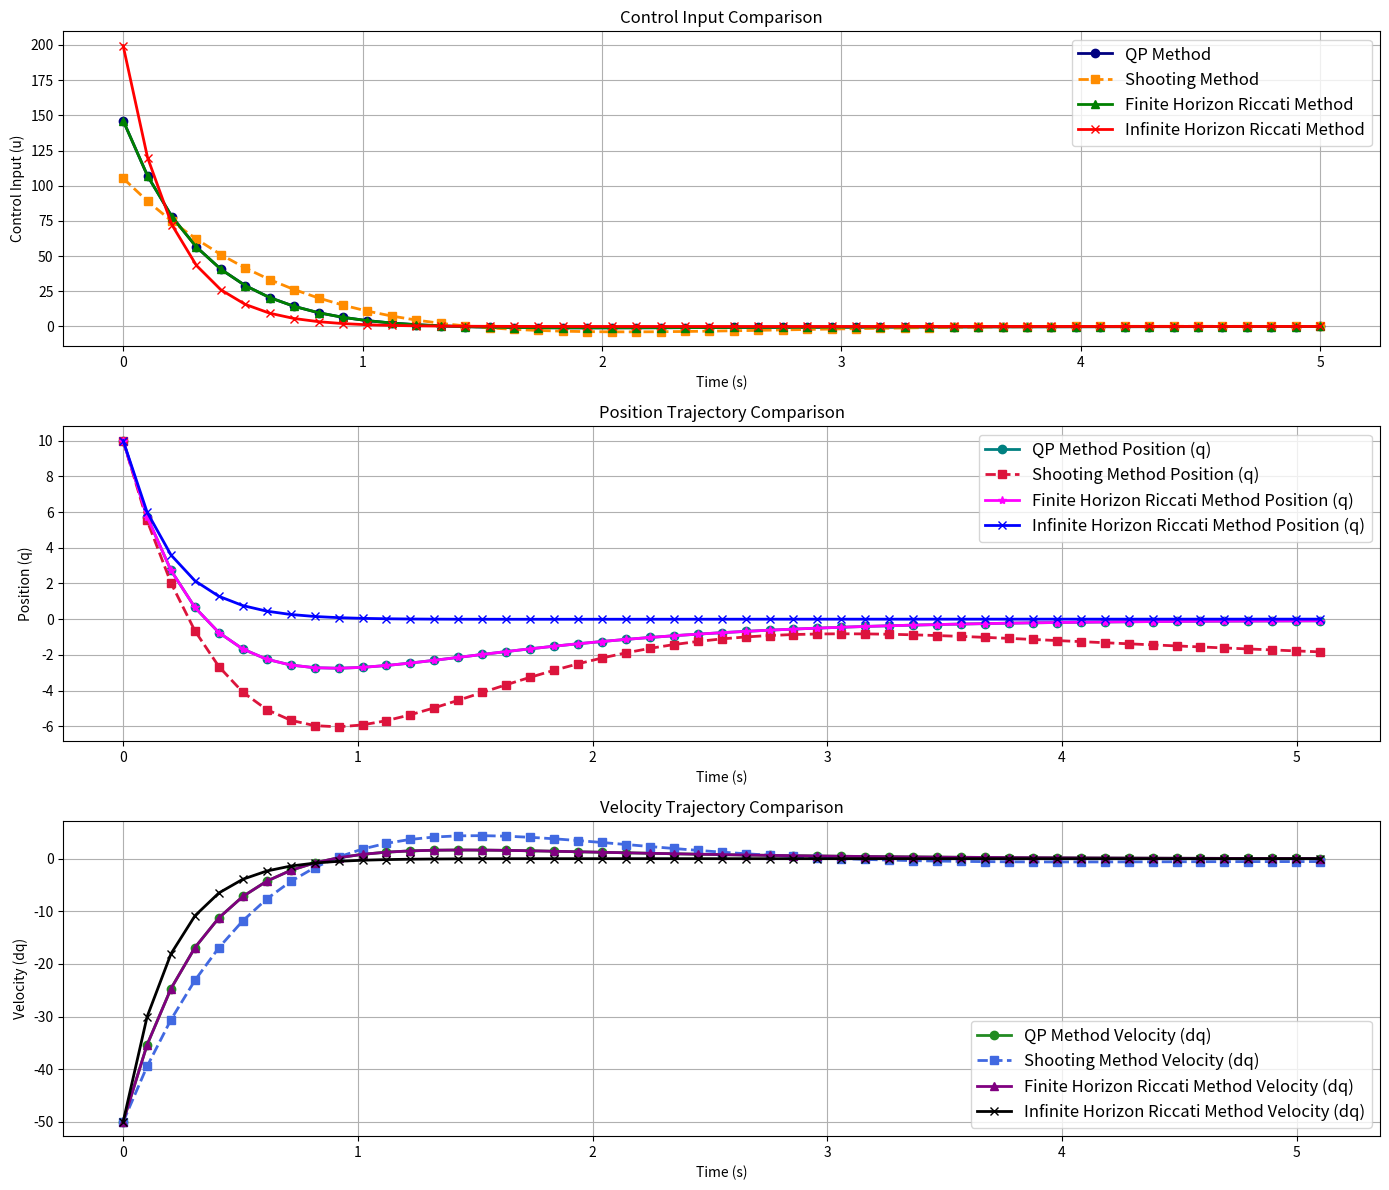
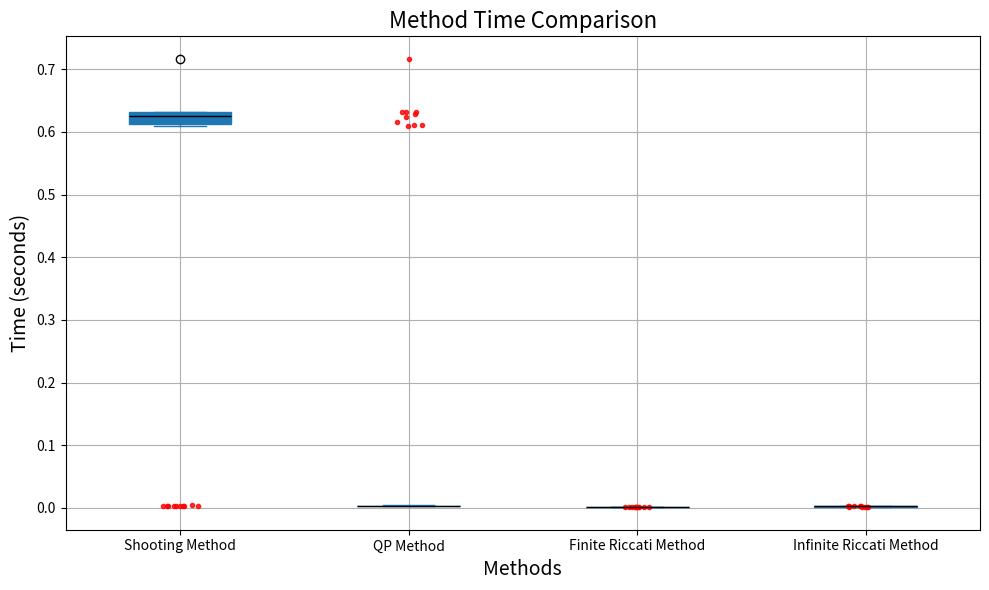

Recreate these plots in Python, in order.
import numpy as np
import matplotlib.pyplot as plt
from scipy.linalg import block_diag
import time

# 系统参数
h = 0.1
Tfinal = 5
N = int(Tfinal / h + 1)

A = np.array([[1, h], [0, 1]])
B = np.array([[0.5 * h ** 2], [h]])
n = A.shape[0]
m = B.shape[1]
x0 = np.array([10.0, -50])
xd = np.array([0, 0])
Q = np.eye(n) * 10
R = np.eye(m) * 1
Qn = np.eye(n) * 10

# 噪声参数
noise_mean = 0
noise_std_dev = 0.1


# QP方法
def qp_method():
    # 构建权重矩阵 H
    H = block_diag(R, *[block_diag(Q, R) for _ in range(N - 2)], Qn)

    # 构建Kronecker积部分
    I_N_minus_1 = np.eye(N - 1)
    block_B_I = np.hstack([B, -np.eye(n)])
    C = np.kron(I_N_minus_1, block_B_I)

    # 将A填入C的特定位置
    for k in range(1, N - 1):
        C[k * n:(k + 1) * n, (k * (n + m) - n):(k * (n + m))] = A

    # 构建向量d
    d = np.concatenate([-A @ x0, np.zeros(C.shape[0] - n)])

    # 构建KKT矩阵
    KKT_matrix = np.block([[H, C.T], [C, np.zeros((C.shape[0], C.shape[0]))]])

    # 构建KKT右端项
    KKT_rhs = np.concatenate([np.zeros(H.shape[0]), d])

    # 求解KKT系统
    solution = np.linalg.solve(KKT_matrix, KKT_rhs)

    # 初始化提取的控制输入和状态变量列表
    u = []
    x = []

    # 遍历 solution，交替提取 u 和 x
    for i in range(N - 1):
        u.append(solution[i * (n + m):(i * (n + m) + m)])
        x.append(solution[(i * (n + m) + m):(i + 1) * (n + m)])

    # 转换为 numpy 数组并调整形状
    u = np.array(u).reshape(N - 1, m)
    x = np.array(x).reshape(N - 1, n)

    # 还原初始状态
    x = np.vstack([x0, x])

    return u, x


# Shooting Method
def shooting_method(max_iter=100, tol=1e-3, line_search_tol=1e-2):
    # 仿真系统函数
    def simulate_system(x0, u):
        x = np.zeros((2, N))
        x[:, 0] = x0
        for k in range(N - 1):
            x[:, k + 1] = A @ x[:, k] + B.flatten() * u[k]
        return x

    # 计算目标函数值
    def cost(x, u):
        terminal_cost = 0.5 * (x[:, -1] - xd).T @ Qn @ (x[:, -1] - xd)
        running_cost = 0.5 * np.sum([(x[:, k] - xd).T @ Q @ (x[:, k] - xd) + u[k] ** 2 * R for k in range(len(u))])
        return terminal_cost + running_cost

    # 反向步骤：计算协状态和控制输入增量
    def backward_pass(x, u):
        λ = np.zeros((2, N))
        Δu = np.zeros(N - 1)
        λ[:, N - 1] = Qn @ (x[:, N - 1] - xd)
        for k in range(N - 2, -1, -1):
            Δu[k] = -(u[k] + (B.T @ λ[:, k + 1])[0] / R)
            λ[:, k] = Q @ (x[:, k] - xd) + A.T @ λ[:, k + 1]
        return λ, Δu

    # 初始化控制输入和状态轨迹
    u = np.zeros(N - 1)  # 初始猜测
    x = simulate_system(x0, u)  # 初始状态轨迹

    for _ in range(max_iter):
        λ, Δu = backward_pass(x, u)
        α = 0.8
        while True:
            u_new = u + α * Δu
            x_new = simulate_system(x0, u_new)
            cost_new = cost(x_new, u_new)
            cost_current = cost(x, u)
            if cost_new <= cost_current - line_search_tol * α * np.dot(Δu, Δu):
                break
            α *= 0.5  # 回溯
        u = u_new
        x = x_new
        if np.max(np.abs(Δu)) < tol:
            break

    return u, x


# Riccati Recursion Method
# 有限时域
def finite_time_domain_riccati_method():
    P = [None] * N
    K = [None] * (N - 1)

    P[-1] = Qn

    # 反向递推计算P和K矩阵
    for i in range(N - 2, -1, -1):
        P_i = P[i + 1]
        K_i = np.linalg.inv(R + B.T @ P_i @ B) @ (B.T @ P_i @ A)
        P[i] = Q + A.T @ P_i @ (A - B @ K_i)
        K[i] = K_i
        # print(f'k = {K_i}')

    x = np.zeros((n, N))
    u = np.zeros((m, N - 1))
    x[:, 0] = x0

    # 正向递推计算状态轨迹和控制输入序列
    for i in range(N - 1):
        u[:, i] = -K[i] @ x[:, i]  # 计算当前步的控制输入
        x[:, i + 1] = A @ x[:, i] + B @ u[:, i]  # 计算下一步的状态

    return u, x


# 无限时域
def infinite_horizon_riccati_method(tolerance=1e-9, max_iterations=1000):
    def iterative_riccati(tolerance, max_iterations):
        # 初始化P矩阵
        P = Q
        P_old = np.zeros_like(Q)
        iteration = 0

        while np.max(np.abs(P - P_old)) > tolerance and iteration < max_iterations:
            P_old = P
            K = np.linalg.inv(R + B.T @ P @ B) @ (B.T @ P @ A)
            P = Q + A.T @ P @ (A - B @ K)
            iteration += 1

        return P

    # 使用迭代方法求解黎卡提方程
    P = iterative_riccati(tolerance, max_iterations)

    # 计算反馈增益矩阵K
    K = np.linalg.inv(R) @ B.T @ P

    # 初始化状态和控制输入序列
    n = A.shape[0]
    m = B.shape[1]
    x = np.zeros((n, N))
    u = np.zeros((m, N - 1))
    x[:, 0] = x0

    # 正向递推计算状态轨迹和控制输入序列
    for i in range(N - 1):
        u[:, i] = -K @ x[:, i]  # 计算当前步的控制输入
        # noise = np.random.normal(noise_mean, noise_std_dev, n)
        # x[:, i + 1] = A @ x[:, i] + B @ u[:, i] + noise  # 计算下一步的状态
        x[:, i + 1] = A @ x[:, i] + B @ u[:, i]
    return u, x


# 运行各个方法
u_qp, x_qp = qp_method()
u_shooting, x_shooting = shooting_method()
u_riccati_finite, x_riccati_finite = finite_time_domain_riccati_method()
u_riccati_infinite, x_riccati_infinite = infinite_horizon_riccati_method()

# 可视化结果对比
t = np.linspace(0, (N - 1) * 0.1, N - 1)
t_full = np.linspace(0, N * 0.1, N)

plt.figure(figsize=(14, 12))

# 控制输入对比图
plt.subplot(3, 1, 1)
plt.plot(t, u_qp, label='QP Method', color='navy', marker='o', linestyle='-', linewidth=2, markersize=6)
plt.plot(t, u_shooting, label='Shooting Method', color='darkorange', marker='s', linestyle='--', linewidth=2,
         markersize=6)
plt.plot(t, u_riccati_finite.T, label='Finite Horizon Riccati Method', color='green', marker='^', linestyle='-',
         linewidth=2, markersize=6)
plt.plot(t, u_riccati_infinite.T, label='Infinite Horizon Riccati Method', color='red', marker='x', linestyle='-',
         linewidth=2, markersize=6)
plt.xlabel('Time (s)')
plt.ylabel('Control Input (u)')
plt.title('Control Input Comparison')
plt.legend(fontsize=12)
plt.grid(True)

# 状态轨迹对比图 - 位置 (q)
plt.subplot(3, 1, 2)
plt.plot(t_full, x_qp[:, 0], label='QP Method Position (q)', color='teal', marker='o', linestyle='-', linewidth=2,
         markersize=6)
plt.plot(t_full, x_shooting[0, :], label='Shooting Method Position (q)', color='crimson', marker='s', linestyle='--',
         linewidth=2, markersize=6)
plt.plot(t_full, x_riccati_finite[0, :], label='Finite Horizon Riccati Method Position (q)', color='magenta',
         marker='*', linestyle='-',
         linewidth=2, markersize=6)
plt.plot(t_full, x_riccati_infinite[0, :], label='Infinite Horizon Riccati Method Position (q)', color='blue',
         marker='x', linestyle='-',
         linewidth=2, markersize=6)
plt.xlabel('Time (s)')
plt.ylabel('Position (q)')
plt.title('Position Trajectory Comparison')
plt.legend(fontsize=12)
plt.grid(True)

# 状态轨迹对比图 - 速度 (dq)
plt.subplot(3, 1, 3)
plt.plot(t_full, x_qp[:, 1], label='QP Method Velocity (dq)', color='forestgreen', marker='o', linestyle='-',
         linewidth=2, markersize=6)
plt.plot(t_full, x_shooting[1, :], label='Shooting Method Velocity (dq)', color='royalblue', marker='s', linestyle='--',
         linewidth=2, markersize=6)
plt.plot(t_full, x_riccati_finite[1, :], label='Finite Horizon Riccati Method Velocity (dq)', color='purple',
         marker='^', linestyle='-',
         linewidth=2, markersize=6)
plt.plot(t_full, x_riccati_infinite[1, :], label='Infinite Horizon Riccati Method Velocity (dq)', color='black',
         marker='x', linestyle='-',
         linewidth=2, markersize=6)
plt.xlabel('Time (s)')
plt.ylabel('Velocity (dq)')
plt.title('Velocity Trajectory Comparison')
plt.legend(fontsize=12)
plt.grid(True)
plt.tight_layout()
# plt.savefig('result.png')

# 运行多次以获取时间分布
qp_times = []
shooting_times = []
riccati_finite_times = []
riccati_infinite_times = []

for _ in range(10):
    start_time = time.time()
    u_qp, x_qp = qp_method()
    qp_times.append(time.time() - start_time)

    start_time = time.time()
    u_shooting, x_shooting = shooting_method()
    shooting_times.append(time.time() - start_time)

    start_time = time.time()
    u_riccati_finite, x_riccati_finite = finite_time_domain_riccati_method()
    riccati_finite_times.append(time.time() - start_time)

    start_time = time.time()
    u_riccati_infinite, x_riccati_infinite = infinite_horizon_riccati_method()
    riccati_infinite_times.append(time.time() - start_time)

plt.figure(figsize=(10, 6))
colors = ['#1f77b4', '#ff7f0e', '#2ca02c', '#d62728']
plt.boxplot([shooting_times, qp_times, riccati_finite_times, riccati_infinite_times],
            labels=['Shooting Method', 'QP Method', 'Finite Riccati Method', 'Infinite Riccati Method'],
            patch_artist=True,
            boxprops=dict(facecolor=colors[0], color=colors[0]),
            whiskerprops=dict(color=colors[0]),
            capprops=dict(color=colors[0]),
            medianprops=dict(color='black'))

plt.xlabel('Methods', fontsize=14)
plt.ylabel('Time (seconds)', fontsize=14)
plt.title('Method Time Comparison', fontsize=16)
plt.grid(True)

# 添加数据点
for i, method_times in enumerate([qp_times, shooting_times, riccati_finite_times, riccati_infinite_times]):
    x = np.random.normal(i + 1, 0.04, size=len(method_times))
    plt.plot(x, method_times, 'r.', alpha=0.8)

plt.tight_layout()
plt.show()
# plt.savefig('time.png')
